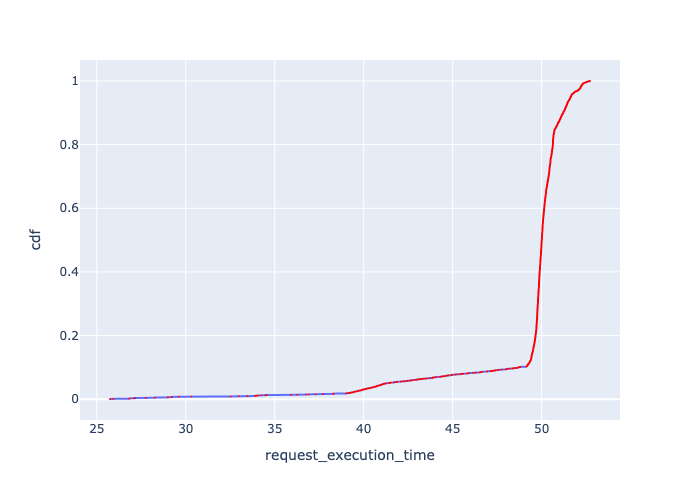

Data behind this chart, as committed beside it:
, Request Id, request_execution_time, cdf
0, 0, 25.74, 0.0005
1, 1, 25.92, 0.001
2, 2, 26.84, 0.0015
3, 3, 26.84, 0.002
4, 4, 26.84, 0.0025
5, 5, 27.08, 0.003
6, 6, 27.15, 0.0035
7, 7, 27.75, 0.004
8, 8, 28.26, 0.0045
9, 9, 28.27, 0.005
10, 10, 28.99, 0.0055
11, 11, 29, 0.006
12, 12, 29.21, 0.0065
13, 13, 29.21, 0.007
14, 14, 29.62, 0.0075
15, 15, 30.31, 0.008
16, 16, 32.52, 0.0085
17, 17, 32.98, 0.009
18, 18, 33.47, 0.0095
19, 19, 33.9, 0.01
20, 20, 33.9, 0.0105
21, 21, 33.98, 0.011
22, 22, 34.06, 0.0115
23, 23, 34.25, 0.012
24, 24, 34.46, 0.0125
25, 25, 34.54, 0.013
26, 26, 35.92, 0.0135
27, 27, 36.27, 0.014
28, 28, 36.77, 0.0145
29, 29, 36.91, 0.015
30, 30, 37.29, 0.0155
31, 31, 37.7, 0.016
32, 32, 38.28, 0.0165
33, 33, 38.3, 0.017
34, 34, 38.32, 0.0175
1999, 1999, 39.02, 0.018
1998, 1998, 39.06, 0.0185
1997, 1997, 39.11, 0.019
1996, 1996, 39.21, 0.0195
1995, 1995, 39.24, 0.02
1994, 1994, 39.29, 0.0205
1993, 1993, 39.33, 0.021
35, 35, 39.39, 0.0215
1992, 1992, 39.43, 0.022
1991, 1991, 39.45, 0.0225
36, 36, 39.46, 0.023
1990, 1990, 39.49, 0.0235
1989, 1989, 39.54, 0.024
1988, 1988, 39.63, 0.0245
37, 37, 39.64, 0.025
1987, 1987, 39.66, 0.0255
1986, 1986, 39.7, 0.026
1985, 1985, 39.74, 0.0265
1984, 1984, 39.77, 0.027
38, 38, 39.83, 0.0275
1983, 1983, 39.87, 0.028
39, 39, 39.89, 0.0285
1982, 1982, 39.89, 0.029
1981, 1981, 39.93, 0.0295
1980, 1980, 39.96, 0.03
... 1,940 more rows
